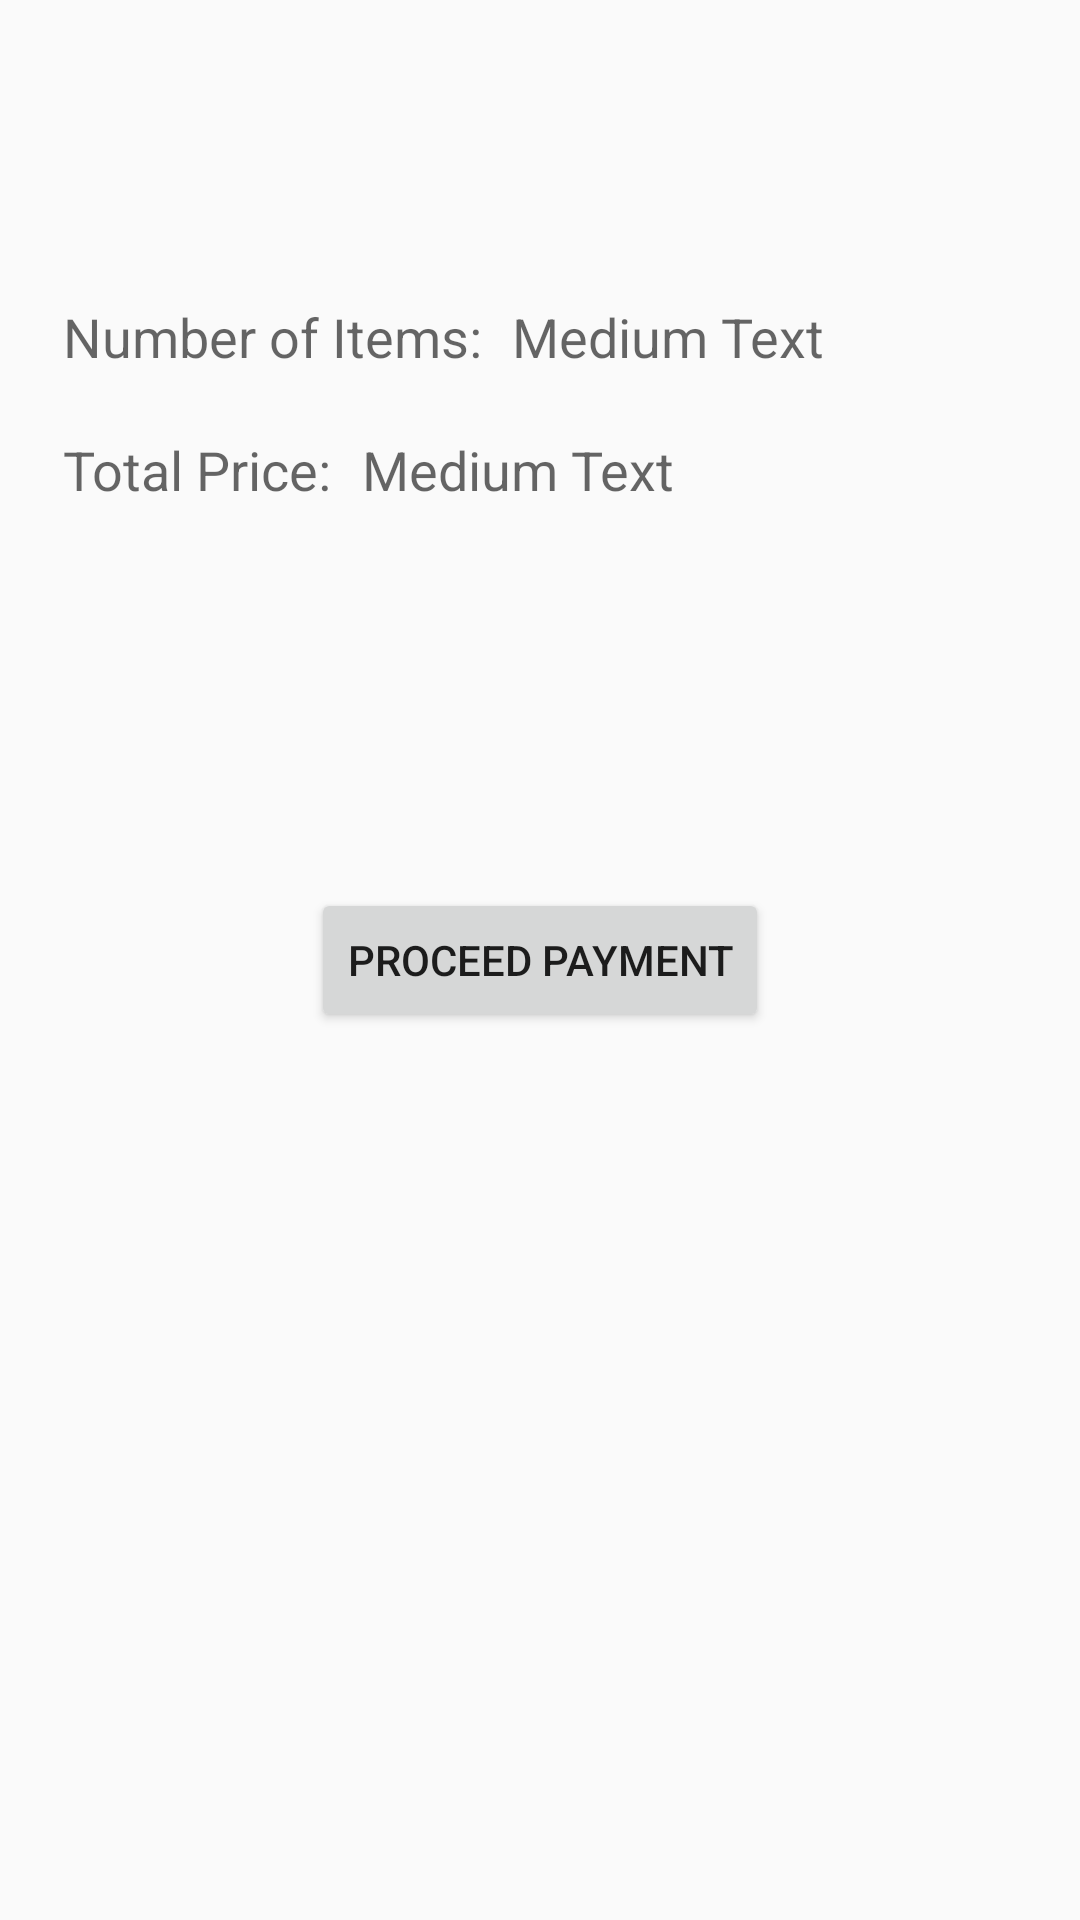

Here is an Android app screen rendered from its layout file. Give the layout XML and the strings, colors and styles it references.
<!-- AndroidManifest.xml: application theme AppTheme -->
<!-- res/layout/activity_check_out.xml -->
<?xml version="1.0" encoding="utf-8"?>
<RelativeLayout xmlns:android="http://schemas.android.com/apk/res/android"
    xmlns:tools="http://schemas.android.com/tools"
    android:layout_width="match_parent"
    android:layout_height="match_parent"
    android:paddingBottom="@dimen/activity_vertical_margin"
    android:paddingLeft="@dimen/activity_horizontal_margin"
    android:paddingRight="@dimen/activity_horizontal_margin"
    android:paddingTop="@dimen/activity_vertical_margin"
    tools:context="com.example.naveenkumar.db.CheckOutActivity">

    <TextView
        android:layout_width="wrap_content"
        android:layout_height="wrap_content"
        android:textAppearance="?android:attr/textAppearanceMedium"
        android:text="@string/coNoItems"
        android:id="@+id/textView"
        android:layout_alignParentTop="true"
        android:layout_alignParentLeft="true"
        android:layout_alignParentStart="true"
        android:layout_marginTop="79dp"
        android:padding="5dp" />

    <TextView
        android:layout_width="wrap_content"
        android:layout_height="wrap_content"
        android:textAppearance="?android:attr/textAppearanceMedium"
        android:text="@string/totalPrice"
        android:id="@+id/textView2"
        android:layout_below="@+id/textView"
        android:layout_alignParentLeft="true"
        android:layout_alignParentStart="true"
        android:padding="5dp"
        android:layout_marginTop="10dp" />

    <TextView
        android:layout_width="wrap_content"
        android:layout_height="wrap_content"
        android:textAppearance="?android:attr/textAppearanceMedium"
        android:text="Medium Text"
        android:id="@+id/noOfItems"
        android:layout_alignTop="@+id/textView"
        android:layout_toRightOf="@+id/textView"
        android:layout_toEndOf="@+id/textView"
        android:padding="5dp" />

    <TextView
        android:layout_width="wrap_content"
        android:layout_height="wrap_content"
        android:textAppearance="?android:attr/textAppearanceMedium"
        android:text="Medium Text"
        android:id="@+id/totalPrice"
        android:layout_alignTop="@+id/textView2"
        android:layout_toRightOf="@+id/textView2"
        android:layout_toEndOf="@+id/textView2"
        android:padding="5dp" />

    <Button
        android:layout_width="wrap_content"
        android:layout_height="wrap_content"
        android:text="@string/paymoney"
        android:id="@+id/paymentButton"
        android:layout_centerVertical="true"
        android:layout_centerHorizontal="true" />
</RelativeLayout>
<!-- resources referenced by this layout -->
<resources>
  <dimen name="activity_horizontal_margin">16dp</dimen>
  <dimen name="activity_vertical_margin">16dp</dimen>
  <string name="coNoItems">Number of Items:</string>
  <string name="paymoney">Proceed Payment</string>
  <string name="totalPrice">Total Price:</string>
  <style name="AppTheme" parent="Theme.AppCompat.Light.DarkActionBar">
          
          <item name="colorPrimary">@color/colorPrimary</item>
          <item name="colorPrimaryDark">@color/colorPrimaryDark</item>
          <item name="colorAccent">@color/colorAccent</item>
      </style>
  <color name="colorPrimary">#b25043</color>
  <color name="colorPrimaryDark">#b25043</color>
  <color name="colorAccent">#26C6DA</color>
</resources>
